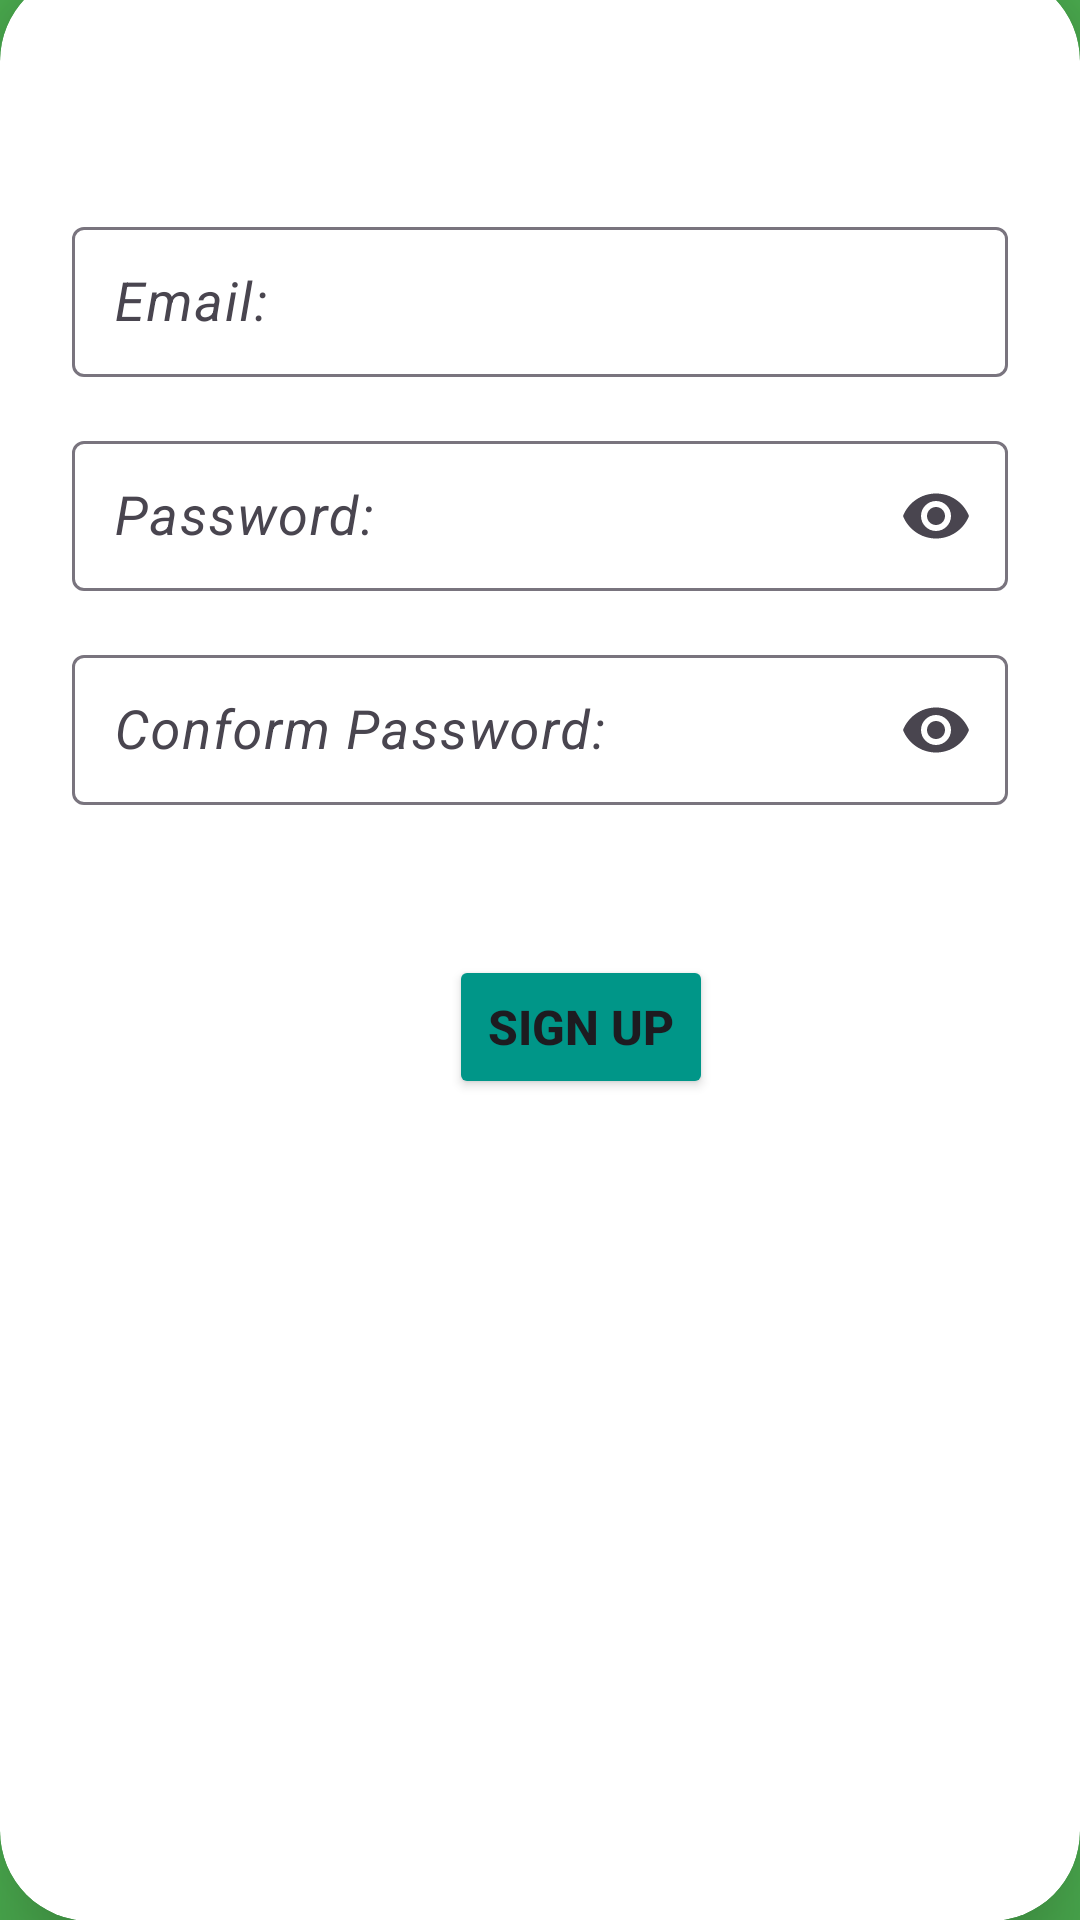

Layout XML and referenced resources for this Android screen:
<!-- AndroidManifest.xml: application theme Theme.Imran_47129083_job1 -->
<!-- res/layout/activity_main.xml -->
<?xml version="1.0" encoding="utf-8"?>
<androidx.constraintlayout.widget.ConstraintLayout
    xmlns:android="http://schemas.android.com/apk/res/android"
    xmlns:app="http://schemas.android.com/apk/res-auto"
    xmlns:tools="http://schemas.android.com/tools"
    android:layout_width="match_parent"
    android:background="#4CAF50"
    android:layout_height="match_parent"
    tools:context=".MainActivity"
    tools:ignore="MissingClass">

    <TextView
        android:layout_width="wrap_content"
        android:layout_height="wrap_content"
        android:layout_marginTop="42dp"
        android:text="Singnup"
        android:textSize="30dp"
        android:fontFamily="serif"
        android:textColor="#EFF1F1"
        android:textStyle="bold|italic"
        app:layout_constraintEnd_toEndOf="parent"
        app:layout_constraintStart_toStartOf="parent"
        app:layout_constraintTop_toTopOf="parent" />

    <androidx.cardview.widget.CardView
        android:id="@+id/cardView"
        android:layout_width="match_parent"
        android:layout_height="650dp"
        android:layout_marginTop="45dp"
        app:cardCornerRadius="30dp"
        app:cardElevation="20dp"
        app:layout_constraintBottom_toBottomOf="parent"
        app:layout_constraintEnd_toEndOf="parent"
        app:layout_constraintStart_toStartOf="parent">

        <androidx.constraintlayout.widget.ConstraintLayout
            android:layout_width="match_parent"
            android:layout_height="match_parent">


            <com.google.android.material.textfield.TextInputLayout

                android:id="@+id/textInputLayout2"
                android:layout_width="match_parent"
                android:layout_height="wrap_content"
                android:layout_marginStart="24dp"
                android:layout_marginTop="80dp"
                android:layout_marginEnd="24dp"
                app:layout_constraintEnd_toEndOf="parent"
                app:layout_constraintStart_toStartOf="parent"
                app:layout_constraintTop_toTopOf="parent"
                tools:ignore="MissingConstraints">


                <com.google.android.material.textfield.TextInputEditText
                    android:id="@+id/et_email"
                    style="@style/ThemeOverlay.Material3.TextInputEditText.OutlinedBox"
                    android:layout_width="match_parent"
                    android:layout_height="50dp"
                    android:hint="Email:"
                    android:padding="14dp"
                    android:textSize="18sp"
                    android:textStyle="italic">

                </com.google.android.material.textfield.TextInputEditText>

            </com.google.android.material.textfield.TextInputLayout>


            <com.google.android.material.textfield.TextInputLayout
                android:id="@+id/textInputLayout7"
                android:layout_width="match_parent"
                android:layout_height="wrap_content"
                android:layout_marginStart="24dp"
                android:layout_marginTop="16dp"
                android:layout_marginEnd="24dp"
                app:endIconMode="password_toggle"
                app:layout_constraintEnd_toEndOf="parent"
                app:layout_constraintStart_toStartOf="parent"
                app:layout_constraintTop_toBottomOf="@+id/textInputLayout2"
                tools:ignore="MissingConstraints">


                <com.google.android.material.textfield.TextInputEditText
                    android:id="@+id/et_password"
                    style="@style/ThemeOverlay.Material3.TextInputEditText.OutlinedBox"
                    android:layout_width="match_parent"
                    android:layout_height="50dp"
                    android:hint="Password:"
                    android:inputType="numberPassword"
                    android:padding="14dp"
                    android:textSize="18sp"
                    android:textStyle="italic">

                </com.google.android.material.textfield.TextInputEditText>

            </com.google.android.material.textfield.TextInputLayout>


            <com.google.android.material.textfield.TextInputLayout
                android:id="@+id/textInputLayout8"
                android:layout_width="match_parent"
                android:layout_height="wrap_content"
                android:layout_marginStart="24dp"
                android:layout_marginTop="16dp"
                android:layout_marginEnd="24dp"
                app:endIconMode="password_toggle"
                app:layout_constraintEnd_toEndOf="parent"
                app:layout_constraintHorizontal_bias="0.0"
                app:layout_constraintStart_toStartOf="parent"
                app:layout_constraintTop_toBottomOf="@+id/textInputLayout7"
                tools:ignore="MissingConstraints">


                <com.google.android.material.textfield.TextInputEditText
                    android:id="@+id/conf_password"
                    style="@style/ThemeOverlay.Material3.TextInputEditText.OutlinedBox"
                    android:layout_width="match_parent"
                    android:layout_height="50dp"
                    android:hint="Conform Password:"
                    android:inputType="numberPassword"
                    android:padding="14dp"
                    android:textSize="18sp"
                    android:textStyle="italic">

                </com.google.android.material.textfield.TextInputEditText>

            </com.google.android.material.textfield.TextInputLayout>

            <Button
                android:id="@+id/SignupBtn"
                android:layout_width="wrap_content"
                android:layout_height="wrap_content"
                android:layout_marginTop="50dp"
                android:backgroundTint="#009688"
                android:text="Sign up"
                android:textAllCaps="true"
                android:textSize="16sp"
                android:textStyle="bold"
                app:cornerRadius="10dp"
                app:layout_constraintEnd_toEndOf="parent"
                app:layout_constraintHorizontal_bias="0.55"
                app:layout_constraintStart_toStartOf="parent"
                app:layout_constraintTop_toBottomOf="@+id/textInputLayout8" />


        </androidx.constraintlayout.widget.ConstraintLayout>

    </androidx.cardview.widget.CardView>


</androidx.constraintlayout.widget.ConstraintLayout>
<!-- resources referenced by this layout -->
<resources>
  <style name="Theme.Imran_47129083_job1" parent="Base.Theme.Imran_47129083_job1" />
  <style name="Base.Theme.Imran_47129083_job1" parent="Theme.Material3.DayNight.NoActionBar">
          
          
      </style>
</resources>
